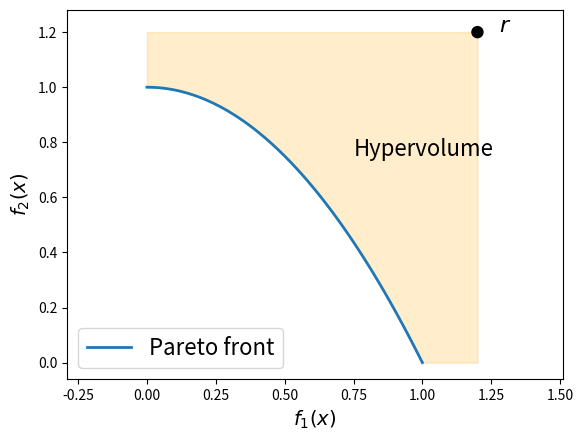

Write the Python code that produced this figure.
from matplotlib import pyplot as plt
import numpy as np
import os





if __name__ == '__main__':
    x = np.linspace(0,1.2,100)
    y = np.zeros_like(x)
    for i in range(len(x)):
        if x[i]<1:
            y[i] = 1 - x[i]**2
        else:
            y[i] = 0

    x_pf = np.linspace(0, 1, 100)
    y_pf = 1 - x_pf**2



    plt.plot(x_pf, y_pf, color='tab:blue', label='Pareto front', linewidth=2)
    plt.fill_between(x, y, np.ones_like(x)*1.2, alpha=0.2, color='orange')
    x2 = np.linspace(0,1,100)
    y2 = 1-x2**2
    circle=plt.Circle((1.2,1.2),0.02,color='k')
    plt.gca().add_patch(circle)
    plt.text(1.28, 1.2, '$r$', fontsize=16)
    plt.text(0.75, 0.75, 'Hypervolume', fontsize=16)



    plt.axis('equal')
    plt.legend(loc='lower left', fontsize=16)
    plt.xlabel('$f_1(x)$', fontsize=14)
    plt.ylabel('$f_2(x)$', fontsize=14)




    # fig_prefix = 'C:\\Users\\<user>\\Desktop\\IJCAI_submit\\HV_PSL\\Figures\\illus'

    fig_prefix = 'C:\\Users\\<user>\\Desktop\\NeurIPS2023Rebuttal\\Figure'
    os.makedirs(name=fig_prefix, exist_ok=True)

    fig_name = os.path.join(fig_prefix, 'ours.pdf')
    plt.savefig(fig_name, bbox_inches='tight', pad_inches=0)
    print('saved in:{}'.format(fig_name))
    plt.show()